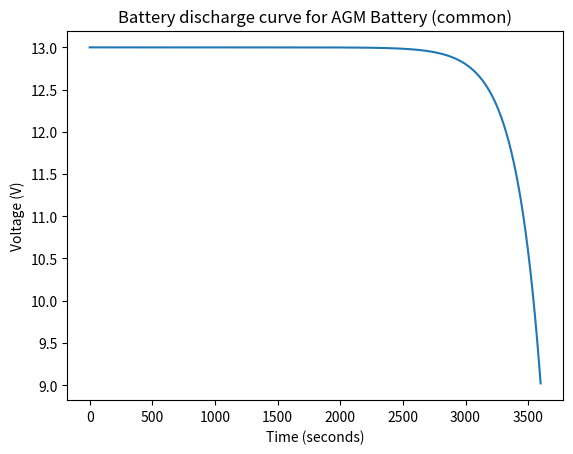

Reproduce this figure in Python.
import numpy
import matplotlib.pyplot as plt

#inicialization of variables
class BattDisGen:
    def __init__(self):
        self.timestep = 1 #seconds
        self.exponent = 0.005
        self.chargedbattvolt = 13 #volts
        self.dischargecurve = 4
        self.timeoffset = 3600 #seconds
        print("inicialization complete")

    def generate(self, timestep=1, exponent=0.005, chargedbattvolt=13, dischargecurve=4, timeoffset=3600):
        #defining time array
        self.time = numpy.arange(0, timeoffset,timestep)
        print("time defined")
        #calculating discharge voltage curve
        self.discurve = chargedbattvolt - dischargecurve*numpy.exp(exponent*(self.time-timeoffset))
        print("Discharge curve calculated")
        self.display()
        #plotting the discharge curve
    def display(self):
        plt.plot(self.time,self.discurve)
        plt.title("Battery discharge curve for AGM Battery (common)")
        plt.xlabel("Time (seconds)")
        plt.ylabel("Voltage (V)")
        plt.show()
        print("Discharge curve plotted")

# testing the class
if __name__ == "__main__":
    batt = BattDisGen()
    batt.generate()
   